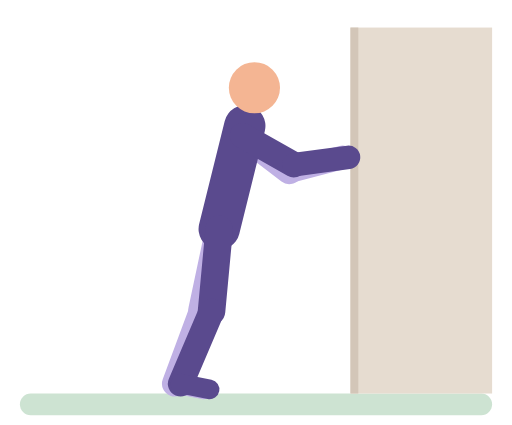
t = 0.00 s
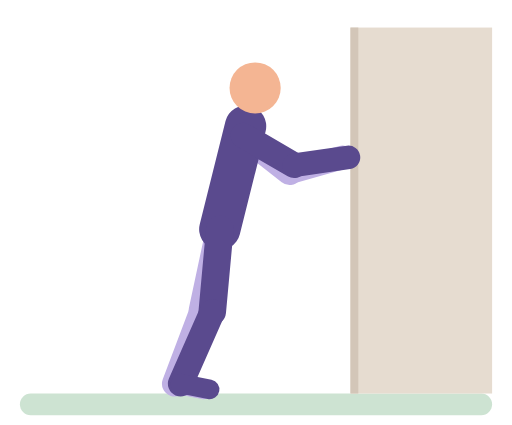
t = 0.46 s
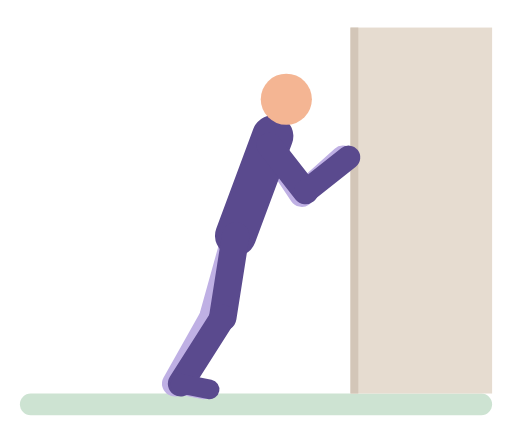
t = 0.92 s
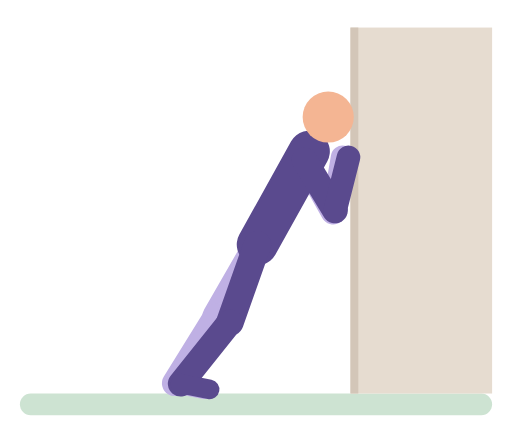
t = 1.41 s
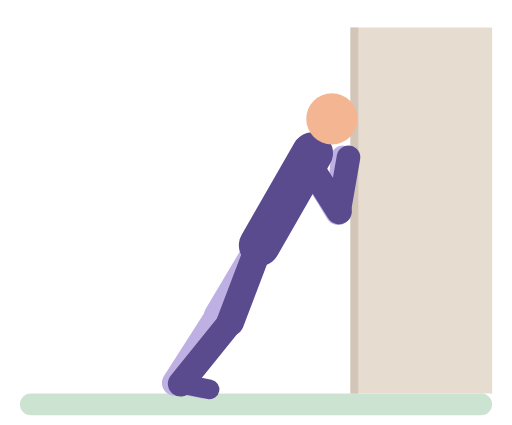
t = 1.87 s
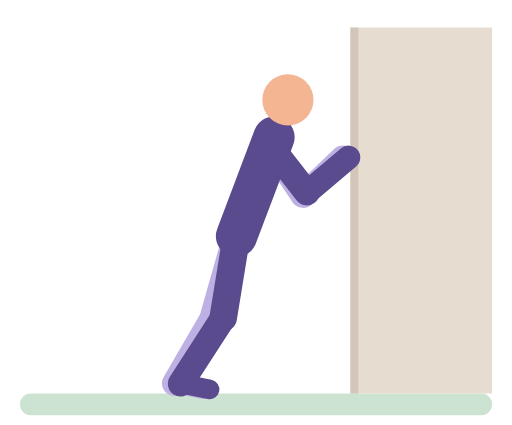
t = 2.35 s

The animated SVG that drew these frames (rendered in a browser with its animation timeline set to each time). Animation: 36 SMIL elements (animate=36); one cycle of 2.80 s, repeats indefinitely.

<svg xmlns="http://www.w3.org/2000/svg" viewBox="-10 -14 260 216" role="img" aria-label="Wall press-up"><title>Wall press-up</title><g stroke-linecap="round"><rect x="0" y="186" width="240" height="11" rx="5.5" fill="#CDE3D2"/><rect x="168" y="0" width="72" height="186" rx="0" fill="#E6DCD0"/><rect x="168" y="0" width="4" height="186" rx="0" fill="#D3C6B8"/><line x1="113.1" y1="54.9" x2="136.9" y2="73.1" stroke="#BFB0E4" stroke-width="13"><animate attributeName="x1" dur="2.8s" repeatCount="indefinite" values="113.1;113.2;113.7;115.1;117.2;121.4;135.6;141.7;144;145.6;146.5;146.7;146.6;145.5;143.4;138.5;123.7;118.2;114.4;113.1" keyTimes="0;0.1493;0.1791;0.209;0.2388;0.2836;0.403;0.4627;0.4925;0.5224;0.5522;0.5821;0.6567;0.6866;0.7164;0.7612;0.8657;0.9104;0.9552;1"/><animate attributeName="y1" dur="2.8s" repeatCount="indefinite" values="54.9;54.9;55.9;58.4;66.7;68.2;68.4;68.4;67.4;65.5;57.2;55.3;54.9" keyTimes="0;0.1642;0.2239;0.2985;0.4776;0.5373;0.5821;0.6567;0.7015;0.7463;0.8955;0.9552;1"/><animate attributeName="x2" dur="2.8s" repeatCount="indefinite" values="136.9;137.1;138;139.7;142.2;145.5;159.7;162.2;162.4;162.4;161.6;159.2;147;141.6;138.2;137.4;136.9" keyTimes="0;0.1791;0.2239;0.2687;0.3134;0.3582;0.5075;0.5522;0.5821;0.6418;0.6716;0.7015;0.806;0.8657;0.9254;0.9552;1"/><animate attributeName="y2" dur="2.8s" repeatCount="indefinite" values="73.1;73.2;73.9;76.4;87;90.8;92.7;93.5;94;93.8;92.2;88.3;75.7;73.8;73.1" keyTimes="0;0.1493;0.1791;0.2239;0.3582;0.4179;0.4627;0.4925;0.5821;0.6866;0.7463;0.806;0.9403;0.9701;1"/></line><line x1="136.9" y1="73.1" x2="164" y2="66" stroke="#BFB0E4" stroke-width="12"><animate attributeName="x1" dur="2.8s" repeatCount="indefinite" values="136.9;137.1;138;139.7;142.2;145.5;159.7;162.2;162.4;162.4;161.6;159.2;147;141.6;138.2;137.4;136.9" keyTimes="0;0.1791;0.2239;0.2687;0.3134;0.3582;0.5075;0.5522;0.5821;0.6418;0.6716;0.7015;0.806;0.8657;0.9254;0.9552;1"/><animate attributeName="y1" dur="2.8s" repeatCount="indefinite" values="73.1;73.2;73.9;76.4;87;90.8;92.7;93.5;94;93.8;92.2;88.3;75.7;73.8;73.1" keyTimes="0;0.1493;0.1791;0.2239;0.3582;0.4179;0.4627;0.4925;0.5821;0.6866;0.7463;0.806;0.9403;0.9701;1"/></line><line x1="101.3" y1="102.4" x2="92.6" y2="143.5" stroke="#BFB0E4" stroke-width="14"><animate attributeName="x1" dur="2.8s" repeatCount="indefinite" values="101.3;101.3;102.5;106.4;116.2;119;121.5;122.2;122.1;120.8;117;107.8;104.4;102.1;101.3" keyTimes="0;0.1493;0.209;0.2836;0.4179;0.4627;0.5224;0.5821;0.6567;0.7015;0.7612;0.8657;0.9104;0.9552;1"/><animate attributeName="y1" dur="2.8s" repeatCount="indefinite" values="102.4;102.4;102.9;104.5;109.6;110.6;110.9;110.8;110.3;108.8;103.6;102.4" keyTimes="0;0.1493;0.209;0.2836;0.4627;0.5224;0.5821;0.6567;0.7015;0.7612;0.9104;1"/><animate attributeName="x2" dur="2.8s" repeatCount="indefinite" values="92.6;92.8;93.9;98;99.7;100.1;98.9;100.2;100.6;100.4;99;100.1;99.8;98.3;93.5;92.6" keyTimes="0;0.1642;0.209;0.3134;0.3731;0.4179;0.4627;0.5224;0.5821;0.6716;0.7313;0.7612;0.806;0.8507;0.9552;1"/><animate attributeName="y2" dur="2.8s" repeatCount="indefinite" values="143.5;143.7;147.2;147.2;146.5;146.9;146.5;147.2;146.8;144.1;143.5" keyTimes="0;0.1791;0.403;0.4328;0.4627;0.5672;0.7313;0.7761;0.8209;0.9403;1"/></line><line x1="92.6" y1="143.5" x2="78.7" y2="181" stroke="#BFB0E4" stroke-width="13"><animate attributeName="x1" dur="2.8s" repeatCount="indefinite" values="92.6;92.8;93.9;98;99.7;100.1;98.9;100.2;100.6;100.4;99;100.1;99.8;98.3;93.5;92.6" keyTimes="0;0.1642;0.209;0.3134;0.3731;0.4179;0.4627;0.5224;0.5821;0.6716;0.7313;0.7612;0.806;0.8507;0.9552;1"/><animate attributeName="y1" dur="2.8s" repeatCount="indefinite" values="143.5;143.7;147.2;147.2;146.5;146.9;146.5;147.2;146.8;144.1;143.5" keyTimes="0;0.1791;0.403;0.4328;0.4627;0.5672;0.7313;0.7761;0.8209;0.9403;1"/><animate attributeName="x2" dur="2.8s" repeatCount="indefinite" values="78.7;78.7" keyTimes="0;1"/><animate attributeName="y2" dur="2.8s" repeatCount="indefinite" values="181;181;180.5;181" keyTimes="0;0.4478;0.5821;1"/></line><line x1="78.7" y1="181" x2="93.4" y2="183.9" stroke="#BFB0E4" stroke-width="10"><animate attributeName="x1" dur="2.8s" repeatCount="indefinite" values="78.7;78.7" keyTimes="0;1"/><animate attributeName="y1" dur="2.8s" repeatCount="indefinite" values="181;181;180.5;181" keyTimes="0;0.4478;0.5821;1"/><animate attributeName="x2" dur="2.8s" repeatCount="indefinite" values="93.4;93.4" keyTimes="0;1"/><animate attributeName="y2" dur="2.8s" repeatCount="indefinite" values="183.9;183.9;183.5;183.9" keyTimes="0;0.4478;0.5821;1"/></line><line x1="101.3" y1="102.4" x2="114.3" y2="50" stroke="#5A4A8E" stroke-width="21"><animate attributeName="x1" dur="2.8s" repeatCount="indefinite" values="101.3;101.3;102.5;106.4;116.2;119;121.5;122.2;122.1;120.8;117;107.8;104.4;102.1;101.3" keyTimes="0;0.1493;0.209;0.2836;0.4179;0.4627;0.5224;0.5821;0.6567;0.7015;0.7612;0.8657;0.9104;0.9552;1"/><animate attributeName="y1" dur="2.8s" repeatCount="indefinite" values="102.4;102.4;102.9;104.5;109.6;110.6;110.9;110.8;110.3;108.8;103.6;102.4" keyTimes="0;0.1493;0.209;0.2836;0.4627;0.5224;0.5821;0.6567;0.7015;0.7612;0.9104;1"/><animate attributeName="x2" dur="2.8s" repeatCount="indefinite" values="114.3;114.4;115;116.4;118.6;123;137.7;144.1;146.4;148.1;149;149.2;149.1;147.9;145.7;140.7;125.3;119.6;115.7;114.5;114.3" keyTimes="0;0.1493;0.1791;0.209;0.2388;0.2836;0.403;0.4627;0.4925;0.5224;0.5522;0.5821;0.6567;0.6866;0.7164;0.7612;0.8657;0.9104;0.9552;0.9851;1"/><animate attributeName="y2" dur="2.8s" repeatCount="indefinite" values="50;50.1;51.1;53.7;62.3;63.8;64.1;64;63.1;61.1;52.5;50.5;50" keyTimes="0;0.1642;0.2239;0.2985;0.4776;0.5373;0.5821;0.6567;0.7015;0.7463;0.8955;0.9552;1"/></line><circle cx="119.2" cy="30.6" r="13" fill="#F4B593"><animate attributeName="cx" dur="2.8s" repeatCount="indefinite" values="119.2;119.2;119.9;121.5;124;129.1;146;153.3;156;157.9;159;159.2;159;157.8;155.3;149.5;131.8;125.2;120.8;119.4;119.2" keyTimes="0;0.1493;0.1791;0.209;0.2388;0.2836;0.403;0.4627;0.4925;0.5224;0.5522;0.5821;0.6567;0.6866;0.7164;0.7612;0.8657;0.9104;0.9552;0.9851;1"/><animate attributeName="cy" dur="2.8s" repeatCount="indefinite" values="30.6;30.7;31.8;34.8;44.7;46.5;46.8;46.7;45.6;43.2;36;33.4;31.1;30.6" keyTimes="0;0.1642;0.2239;0.2985;0.4776;0.5373;0.5821;0.6567;0.7015;0.7463;0.8507;0.8955;0.9552;1"/></circle><line x1="101.3" y1="102.4" x2="97.4" y2="144.2" stroke="#5A4A8E" stroke-width="14"><animate attributeName="x1" dur="2.8s" repeatCount="indefinite" values="101.3;101.3;102.5;106.4;116.2;119;121.5;122.2;122.1;120.8;117;107.8;104.4;102.1;101.3" keyTimes="0;0.1493;0.209;0.2836;0.4179;0.4627;0.5224;0.5821;0.6567;0.7015;0.7612;0.8657;0.9104;0.9552;1"/><animate attributeName="y1" dur="2.8s" repeatCount="indefinite" values="102.4;102.4;102.9;104.5;109.6;110.6;110.9;110.8;110.3;108.8;103.6;102.4" keyTimes="0;0.1493;0.209;0.2836;0.4627;0.5224;0.5821;0.6567;0.7015;0.7612;0.9104;1"/><animate attributeName="x2" dur="2.8s" repeatCount="indefinite" values="97.4;97.8;99;103.7;105.6;106.7;107;106.9;106.1;104.2;98.7;97.4" keyTimes="0;0.1791;0.2239;0.3433;0.403;0.4776;0.5821;0.7015;0.7612;0.8209;0.9403;1"/><animate attributeName="y2" dur="2.8s" repeatCount="indefinite" values="144.2;144.5;149.4;150;149.5;148.4;145.1;144.2" keyTimes="0;0.194;0.4328;0.5821;0.7463;0.806;0.9254;1"/></line><line x1="97.4" y1="144.2" x2="81.7" y2="181" stroke="#5A4A8E" stroke-width="13"><animate attributeName="x1" dur="2.8s" repeatCount="indefinite" values="97.4;97.8;99;103.7;105.6;106.7;107;106.9;106.1;104.2;98.7;97.4" keyTimes="0;0.1791;0.2239;0.3433;0.403;0.4776;0.5821;0.7015;0.7612;0.8209;0.9403;1"/><animate attributeName="y1" dur="2.8s" repeatCount="indefinite" values="144.2;144.5;149.4;150;149.5;148.4;145.1;144.2" keyTimes="0;0.194;0.4328;0.5821;0.7463;0.806;0.9254;1"/></line><line x1="81.7" y1="181" x2="96.4" y2="183.9" stroke="#5A4A8E" stroke-width="10"/><line x1="113.1" y1="54.9" x2="139.2" y2="69.7" stroke="#5A4A8E" stroke-width="13"><animate attributeName="x1" dur="2.8s" repeatCount="indefinite" values="113.1;113.2;113.7;115.1;117.2;121.4;135.6;141.7;144;145.6;146.5;146.7;146.6;145.5;143.4;138.5;123.7;118.2;114.4;113.1" keyTimes="0;0.1493;0.1791;0.209;0.2388;0.2836;0.403;0.4627;0.4925;0.5224;0.5522;0.5821;0.6567;0.6866;0.7164;0.7612;0.8657;0.9104;0.9552;1"/><animate attributeName="y1" dur="2.8s" repeatCount="indefinite" values="54.9;54.9;55.9;58.4;66.7;68.2;68.4;68.4;67.4;65.5;57.2;55.3;54.9" keyTimes="0;0.1642;0.2239;0.2985;0.4776;0.5373;0.5821;0.6567;0.7015;0.7463;0.8955;0.9552;1"/><animate attributeName="x2" dur="2.8s" repeatCount="indefinite" values="139.2;139.4;141;143.2;146.2;160.5;162.6;162.9;162.9;162.1;158.6;148.8;143.5;140.3;139.6;139.2" keyTimes="0;0.1791;0.2537;0.2985;0.3433;0.5075;0.5522;0.5821;0.6418;0.6716;0.7164;0.806;0.8657;0.9254;0.9552;1"/><animate attributeName="y2" dur="2.8s" repeatCount="indefinite" values="69.7;70;72.6;84.7;90;91.5;92.9;93.7;93.4;92.2;90.6;85.9;71.7;69.9;69.7" keyTimes="0;0.1642;0.209;0.3433;0.4179;0.4478;0.4925;0.5821;0.6866;0.7313;0.7612;0.8209;0.9552;0.9851;1"/></line><line x1="139.2" y1="69.7" x2="167" y2="66" stroke="#5A4A8E" stroke-width="12"><animate attributeName="x1" dur="2.8s" repeatCount="indefinite" values="139.2;139.4;141;143.2;146.2;160.5;162.6;162.9;162.9;162.1;158.6;148.8;143.5;140.3;139.6;139.2" keyTimes="0;0.1791;0.2537;0.2985;0.3433;0.5075;0.5522;0.5821;0.6418;0.6716;0.7164;0.806;0.8657;0.9254;0.9552;1"/><animate attributeName="y1" dur="2.8s" repeatCount="indefinite" values="69.7;70;72.6;84.7;90;91.5;92.9;93.7;93.4;92.2;90.6;85.9;71.7;69.9;69.7" keyTimes="0;0.1642;0.209;0.3433;0.4179;0.4478;0.4925;0.5821;0.6866;0.7313;0.7612;0.8209;0.9552;0.9851;1"/></line></g></svg>
